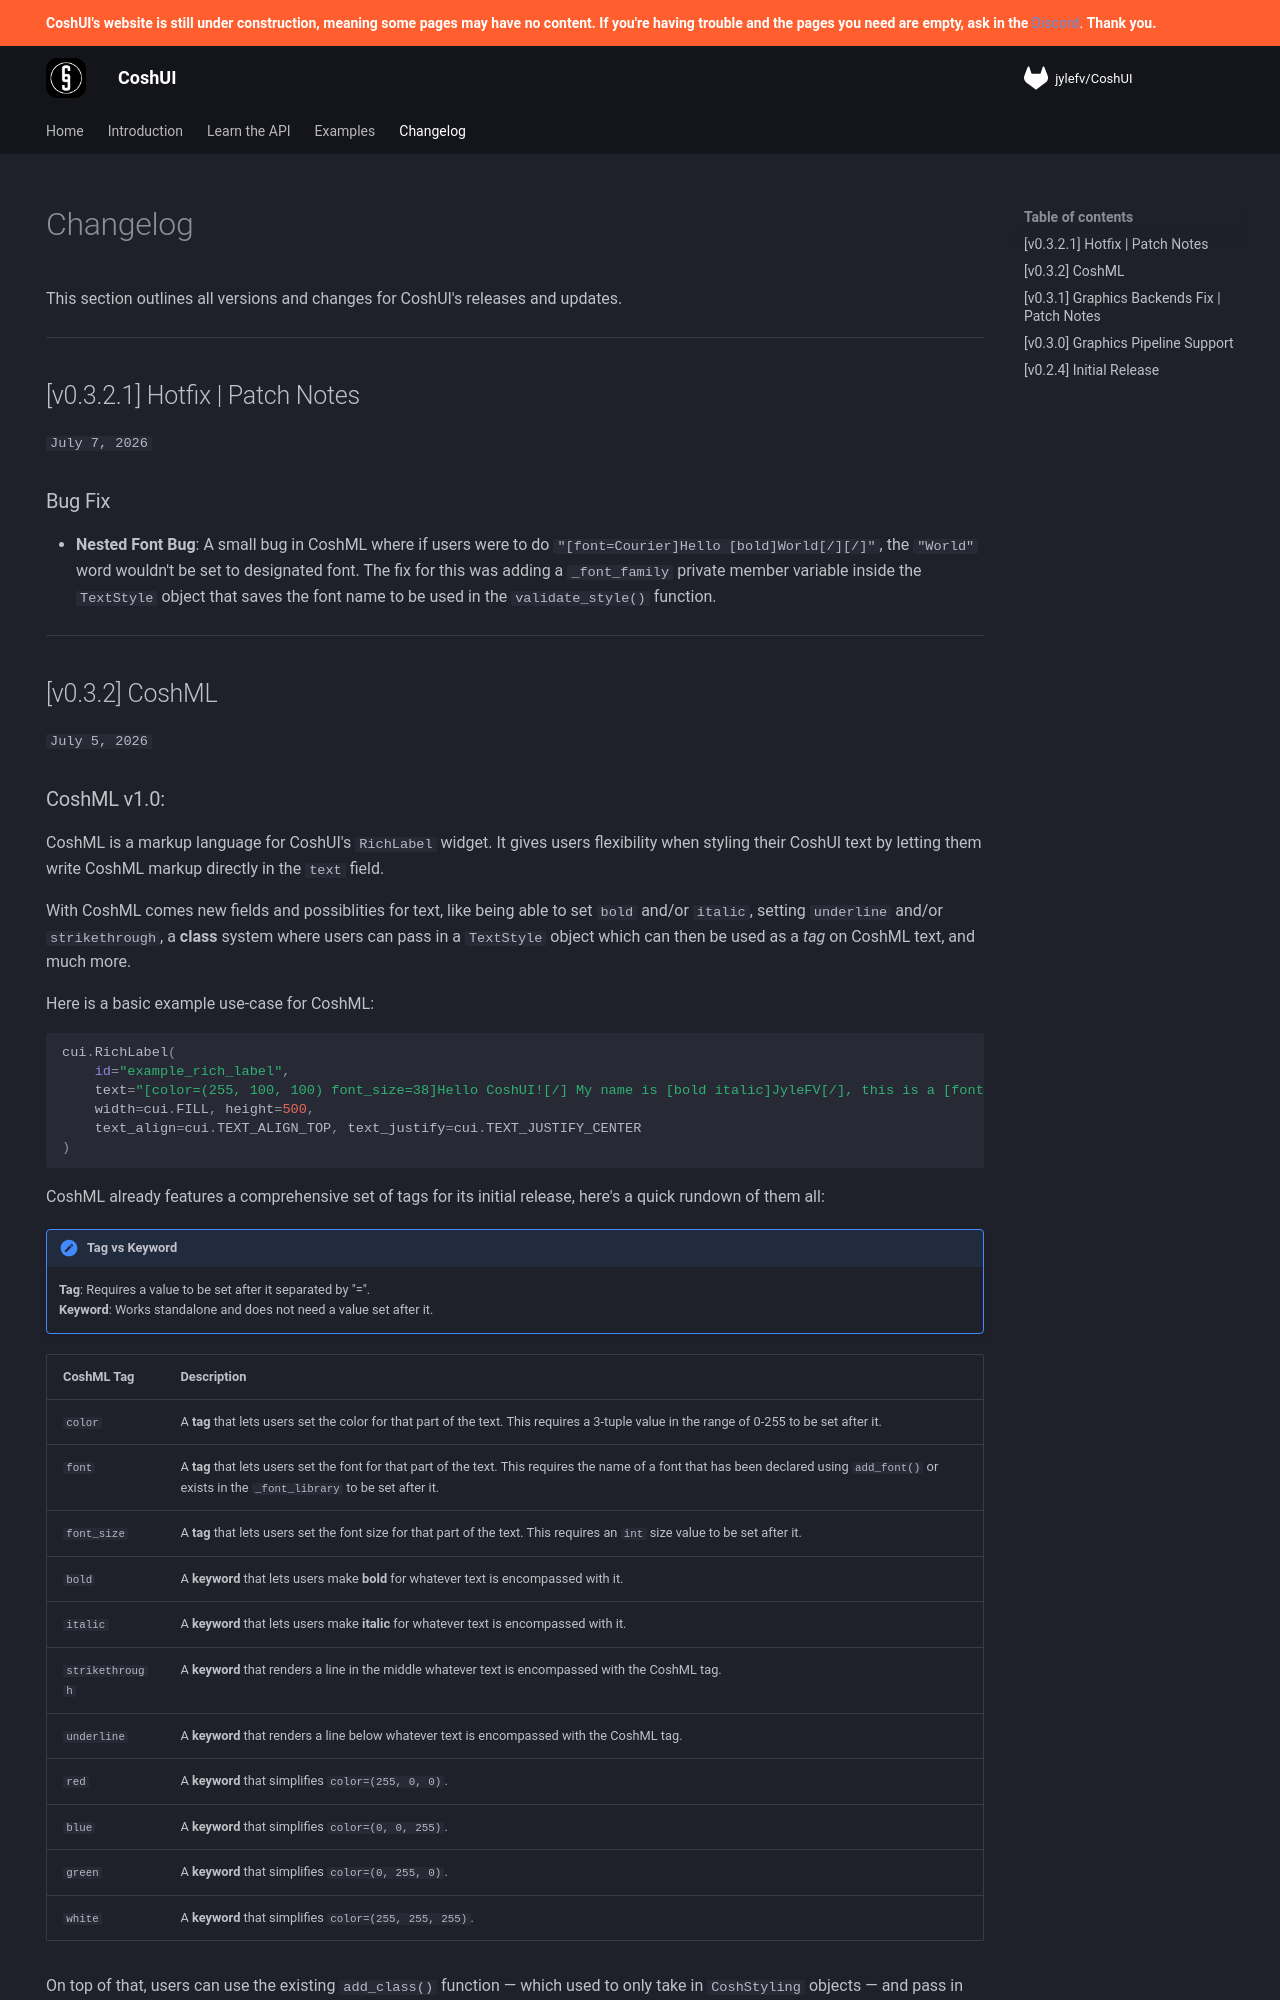

repository: Terrarizer03/coshui-docs · page: changelog/index.html · generator: mkdocs

---
hide:
 -navigation
---

# Changelog

This section outlines all versions and changes for CoshUI's releases and updates.

---

## [v0.3.2.1] Hotfix | Patch Notes

`July 7, 2026`
### Bug Fix
- **Nested Font Bug**: A small bug in CoshML where if users were to do `"[font=Courier]Hello [bold]World[/][/]"`, the `"World"` word wouldn't be set to designated font. The fix for this was adding a `_font_family` private member variable inside the `TextStyle` object that saves the font name to be used in the `validate_style()` function.

---
## [v0.3.2] CoshML

`July 5, 2026`
